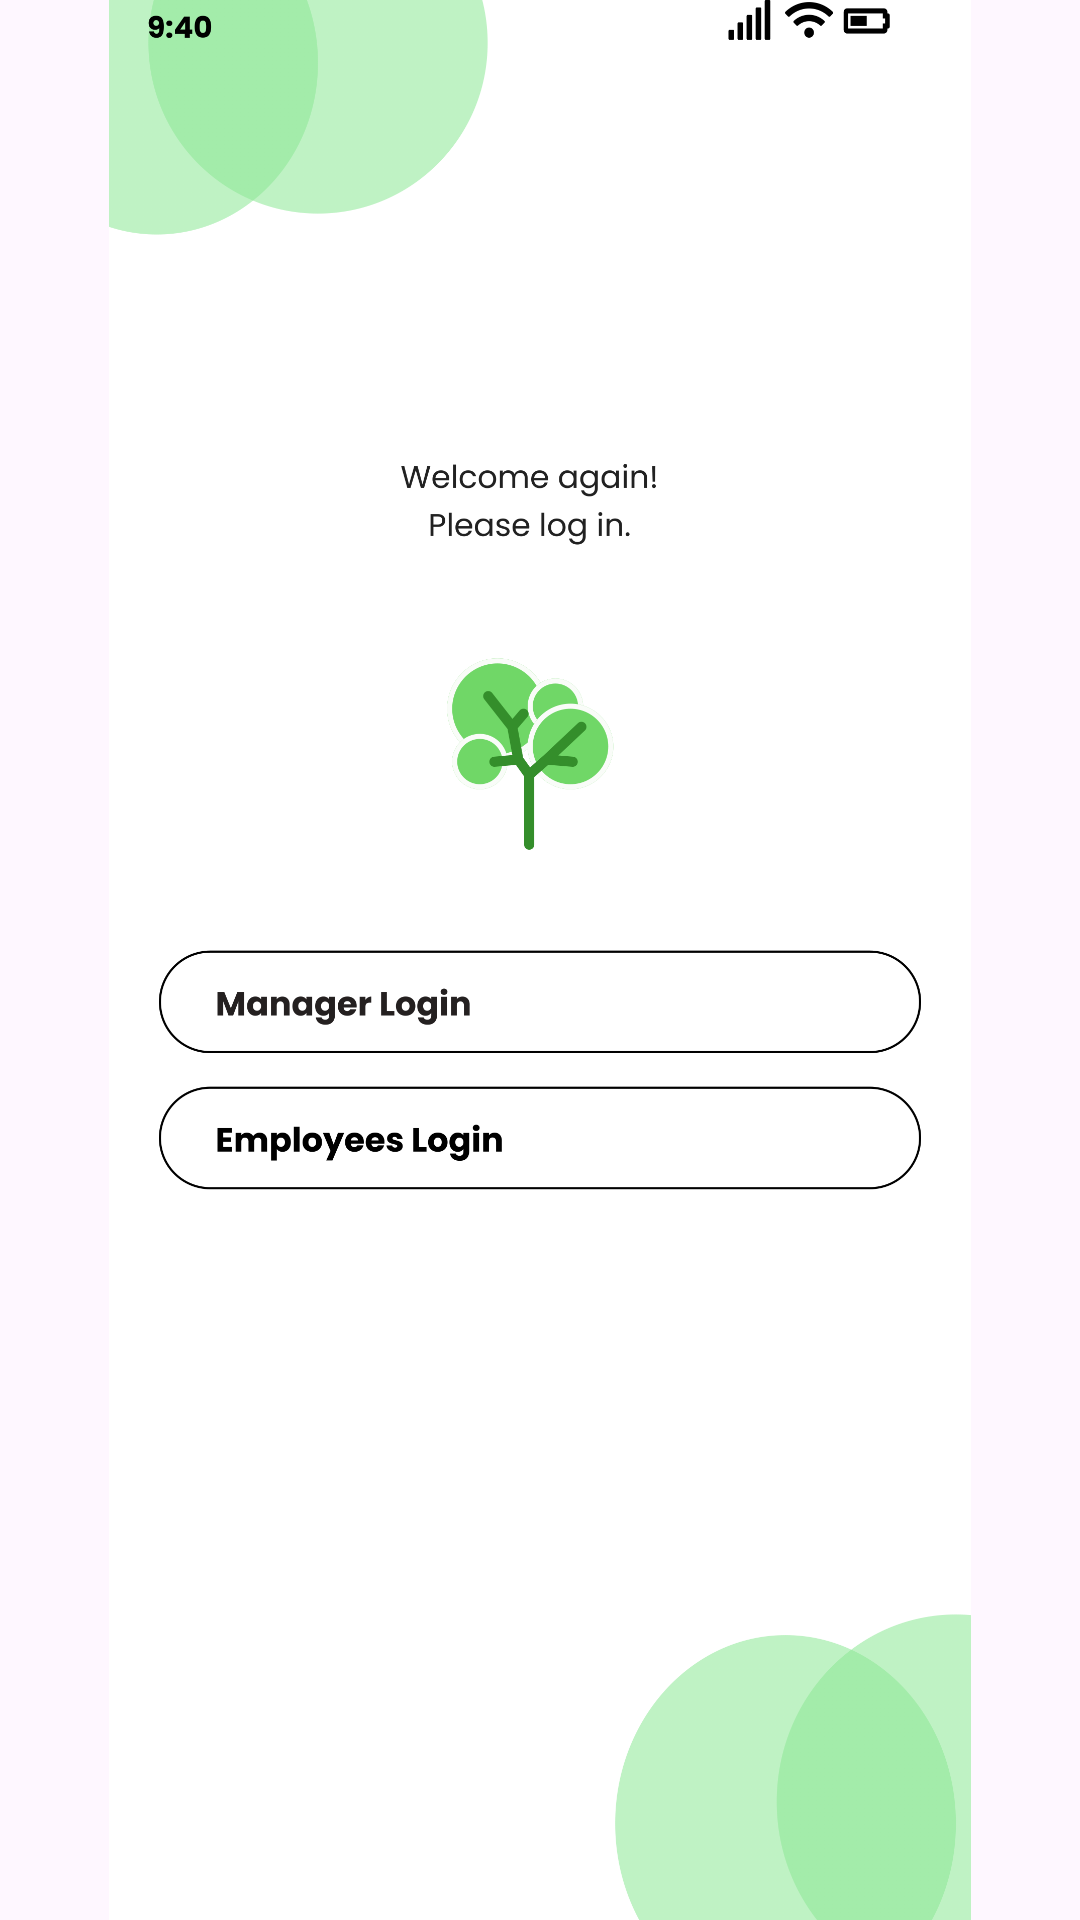

This screen was rendered from an Android layout file. Write that file and the resources it references.
<!-- AndroidManifest.xml: application theme Theme.COMP2000HKSoftwareEngineeringAssessment -->
<!-- res/layout/secondactivity.xml -->
<?xml version="1.0" encoding="utf-8"?>
<androidx.constraintlayout.widget.ConstraintLayout xmlns:android="http://schemas.android.com/apk/res/android"
    xmlns:app="http://schemas.android.com/apk/res-auto"
    xmlns:tools="http://schemas.android.com/tools"
    android:id="@+id/main"
    android:layout_width="match_parent"
    android:layout_height="match_parent"
    tools:context=".secondactivity">

    <ImageView
        android:id="@+id/iv_second_page"
        android:layout_width="match_parent"
        android:layout_height="match_parent"
        android:scaleType="fitCenter"
        android:src="@drawable/loginpage"
        app:layout_constraintBottom_toBottomOf="parent"
        app:layout_constraintEnd_toEndOf="parent"
        app:layout_constraintStart_toStartOf="parent"
        app:layout_constraintTop_toTopOf="parent" />

    <ImageButton
        android:id="@+id/btn_login"
        android:layout_width="0dp"
        android:layout_height="0dp"
        android:background="@android:color/transparent"
        app:layout_constraintBottom_toBottomOf="parent"
        app:layout_constraintDimensionRatio="1488:216"
        app:layout_constraintEnd_toEndOf="parent"
        app:layout_constraintHorizontal_bias="0.494"
        app:layout_constraintStart_toStartOf="parent"
        app:layout_constraintTop_toTopOf="parent"
        app:layout_constraintVertical_bias="0.523"
        app:layout_constraintWidth_percent="0.78" />

    <ImageButton
        android:id="@+id/btn_second"
        android:layout_width="0dp"
        android:layout_height="0dp"
        android:background="@android:color/transparent"
        app:layout_constraintBottom_toBottomOf="parent"
        app:layout_constraintDimensionRatio="1488:216"
        app:layout_constraintEnd_toEndOf="parent"
        app:layout_constraintHorizontal_bias="0.494"
        app:layout_constraintStart_toStartOf="parent"
        app:layout_constraintTop_toTopOf="parent"
        app:layout_constraintVertical_bias="0.598"
        app:layout_constraintWidth_percent="0.78" />



</androidx.constraintlayout.widget.ConstraintLayout>
<!-- resources referenced by this layout -->
<resources>
  <!-- drawable loginpage: png bitmap (drawable, 193520 bytes) -->
  <style name="Theme.COMP2000HKSoftwareEngineeringAssessment" parent="Base.Theme.COMP2000HKSoftwareEngineeringAssessment" />
  <style name="Base.Theme.COMP2000HKSoftwareEngineeringAssessment" parent="Theme.Material3.DayNight.NoActionBar">
          
          
      </style>
</resources>
